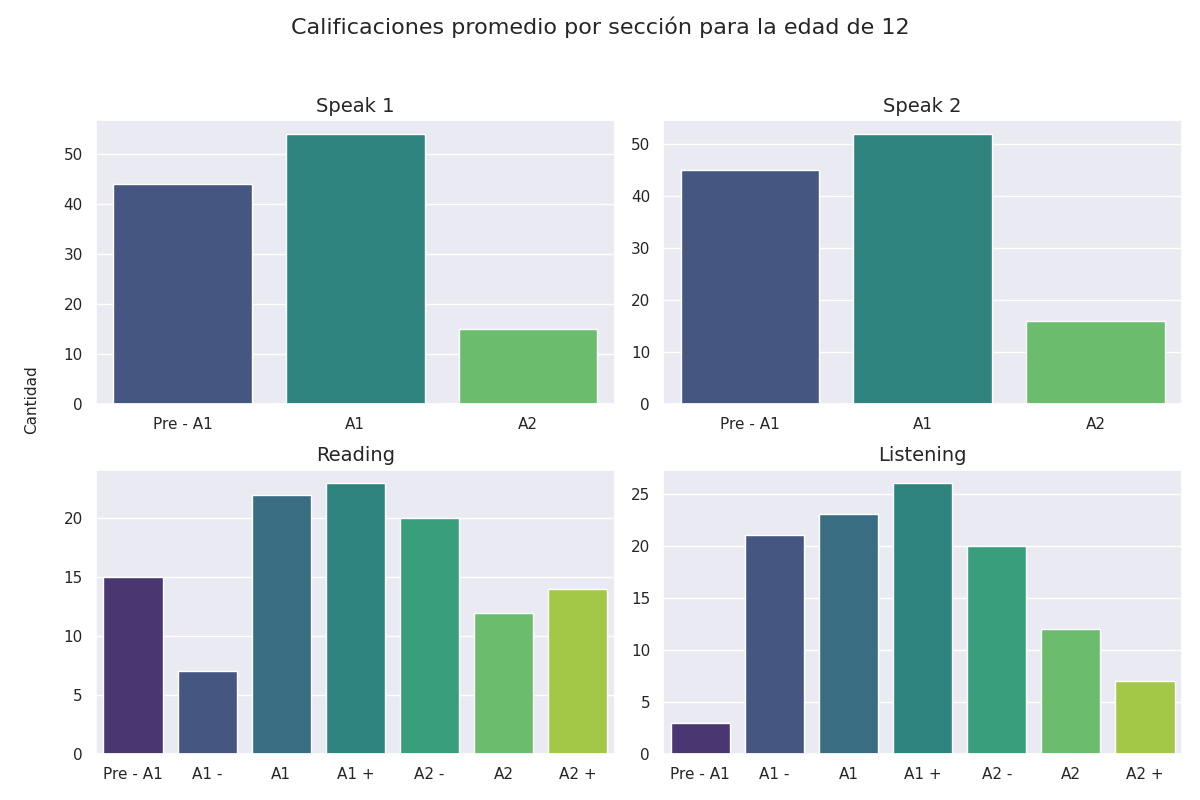

The data file committed next to this chart (first rows):
Sección, Calificación, Cantidad de alumnos con esa calificación
speak 1, Pre - A1, 44
speak 1, A1, 54
speak 1, A2, 15
speak 2, Pre - A1, 45
speak 2, A1, 52
speak 2, A2, 16
reading, Pre - A1, 15
reading, A1 -, 7
reading, A1, 22
reading, A1 +, 23
reading, A2 -, 20
reading, A2, 12
reading, A2 +, 14
listening, Pre - A1, 3
listening, A1 -, 21
listening, A1, 23
listening, A1 +, 26
listening, A2 -, 20
listening, A2, 12
listening, A2 +, 7
